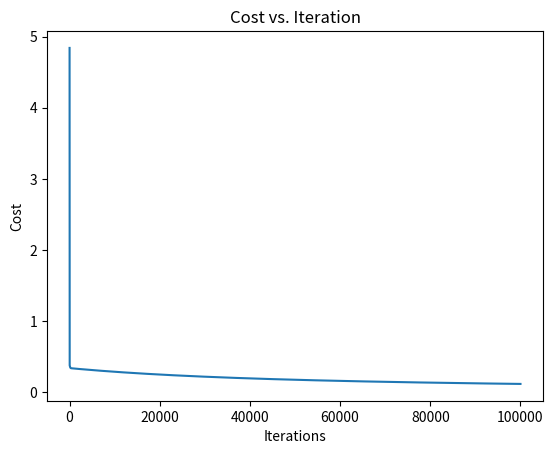
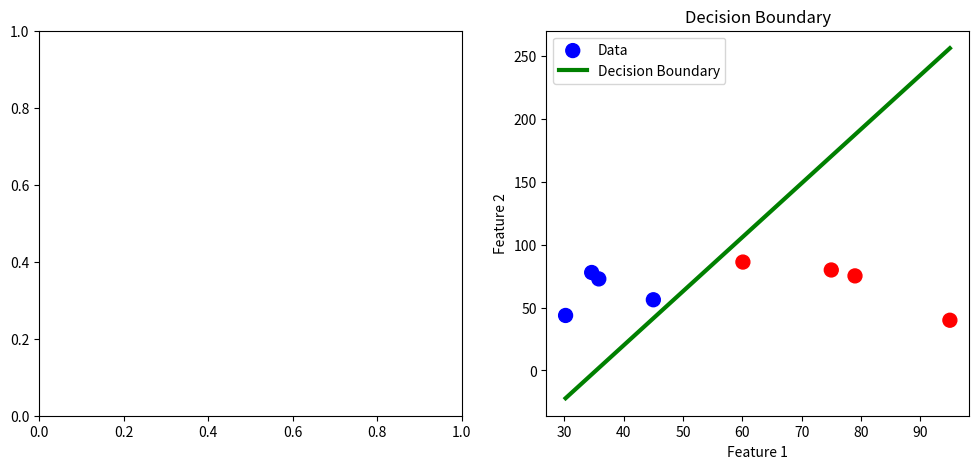

Source code (Python) for these figures, in order:
import numpy as np
import matplotlib.pyplot as plt



#calculating f(x), 
def prediction(x,w,b):
    m = x.shape[0]
    p = np.zeros(m)
    
    for i in range(m):
        
        z = np.dot(x[i],w) + b
        f_wb = sigmoid(z)

        if (f_wb >= 0.5):
            p[i] = 1
        else:
            p[i] = 0
            
    return p 


#calculating value of sigmoid function
def sigmoid(z):
    
    g = 1 / (1 + np.exp(-z))
    
    return g


#calculating cost function
def cost_function(x,y,w,b):
    m = x.shape[0]
    
    cost = 0 
    
    for i in range(m):
        z = np.dot(x[i],w) + b
        f_wb = sigmoid(z)
        
        cost += y[i]*np.log(f_wb) + (1-y[i])*np.log(1-f_wb)
        
    cost = -cost/m
    
    return cost

#calculating gradient for w , b 
def gradient_func(x,y,w,b):
    m,n = x.shape
    
    dw = np.zeros(w.shape)
    db = 0
    
    for i in range(m):
        z = np.dot(x[i],w) + b
        f_wb = sigmoid(z)
        error = f_wb - y[i]
        
        for j in range(n):
            dw[j] += error*x[i,j]
        db += error
    
    dw = dw/m
    db = db/m
    return dw, db

#applying gradiend descent 
def gradient_descent(x,y,w_in,b_in,cost_function,gradient_function,alpha,iterations):
    
    j_hist = [] #to recort history of cost function
    w = w_in.copy()
    b = b_in
    
    for i in range(iterations):
        dw, db = gradient_function(x,y,w,b)
        
        w = w - alpha*dw
        b = b - alpha*db
        
        J = cost_function(x,y,w,b)
        j_hist.append(J)
        
        if (i%5000 == 0):
            print(f" for iteration no. {i}, cost function (J) is {J}")
            print(f"value of w is {w}, b is {b}")
            
    return w, b, j_hist

X_train = np.array([
    [34.6, 78.0], 
    [30.2, 43.8], 
    [35.8, 72.9], 
    [60.1, 86.3], 
    [79.0, 75.3], 
    [45.0, 56.3], 
    [95.0, 40.0],
    [75.0, 80.0]
])

y_train = np.array([0, 0, 0, 1, 1, 0, 1, 1])


w_initial = np.ones(X_train.shape[1])
b_initial = 0.01
alpha = 0.002
iters = 100000

w, b, j_hist = gradient_descent(X_train,y_train,w_initial,b_initial,cost_function,gradient_func,alpha,iters)



print (f"Final value for : w - {w}, b - {b}")

plt.plot(j_hist)
plt.title("Cost vs. Iteration")
plt.ylabel('Cost')
plt.xlabel('Iterations')
plt.show()

fig, (ax1, ax2) = plt.subplots(1, 2, figsize=(12, 5))
ax2.scatter(X_train[:, 0], X_train[:, 1], c=y_train, cmap='bwr', s=100, label='Data')
if len(w) == 2: 
    # Create two x-values  to draw the line
    x_values = np.array([np.min(X_train[:, 0]), np.max(X_train[:, 0])])
    
    # Calculate corresponding y-values using the decision boundary formula
    y_values = -(w[0] * x_values + b) / w[1]
    
   
    ax2.plot(x_values, y_values, c='green', linewidth=3, label='Decision Boundary')
    
ax2.set_title("Decision Boundary")
ax2.set_xlabel('Feature 1')
ax2.set_ylabel('Feature 2')
ax2.legend()

plt.show()